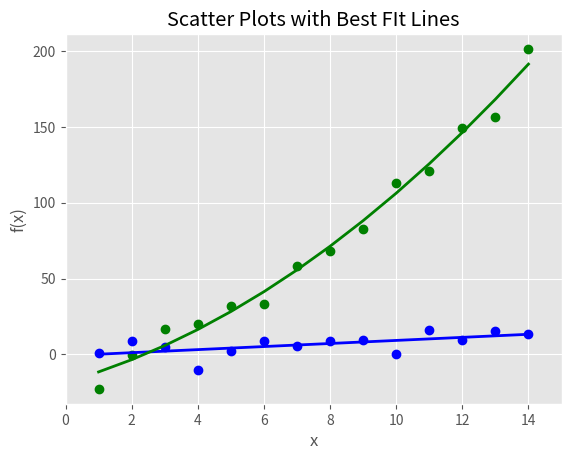

Write the Python code that produced this figure.
#!/usr/bin/env python3
import numpy as np
import matplotlib.pyplot as plt
plt.style.use('ggplot')
x = np.arange(start=1., stop=15., step=1.)
y_linear = x + 5. * np.random.randn(14)
y_quadratic = x**2 + 10. * np.random.randn(14)
fn_linear = np.poly1d(np.polyfit(x, y_linear, deg=1))
fn_quadratic = np.poly1d(np.polyfit(x, y_quadratic, deg=2))
fig = plt.figure()
ax1 = fig.add_subplot(1,1,1)
ax1.plot(x,y_linear, 'bo', x, y_quadratic, 'go', x, fn_linear(x), 'b-', x, fn_quadratic(x), 'g-', linewidth=2.)
ax1.xaxis.set_ticks_position('bottom')
ax1.yaxis.set_ticks_position('left')
ax1.set_title('Scatter Plots with Best FIt Lines')
plt.xlabel('x')
plt.ylabel('f(x)')
plt.xlim((min(x)-1., max(x)+1.))
plt.ylim((min(y_quadratic)-10., max(y_quadratic)+10))
plt.savefig('scatter_plot.png', dpi=400, bbox_inches='tight')
plt.show()